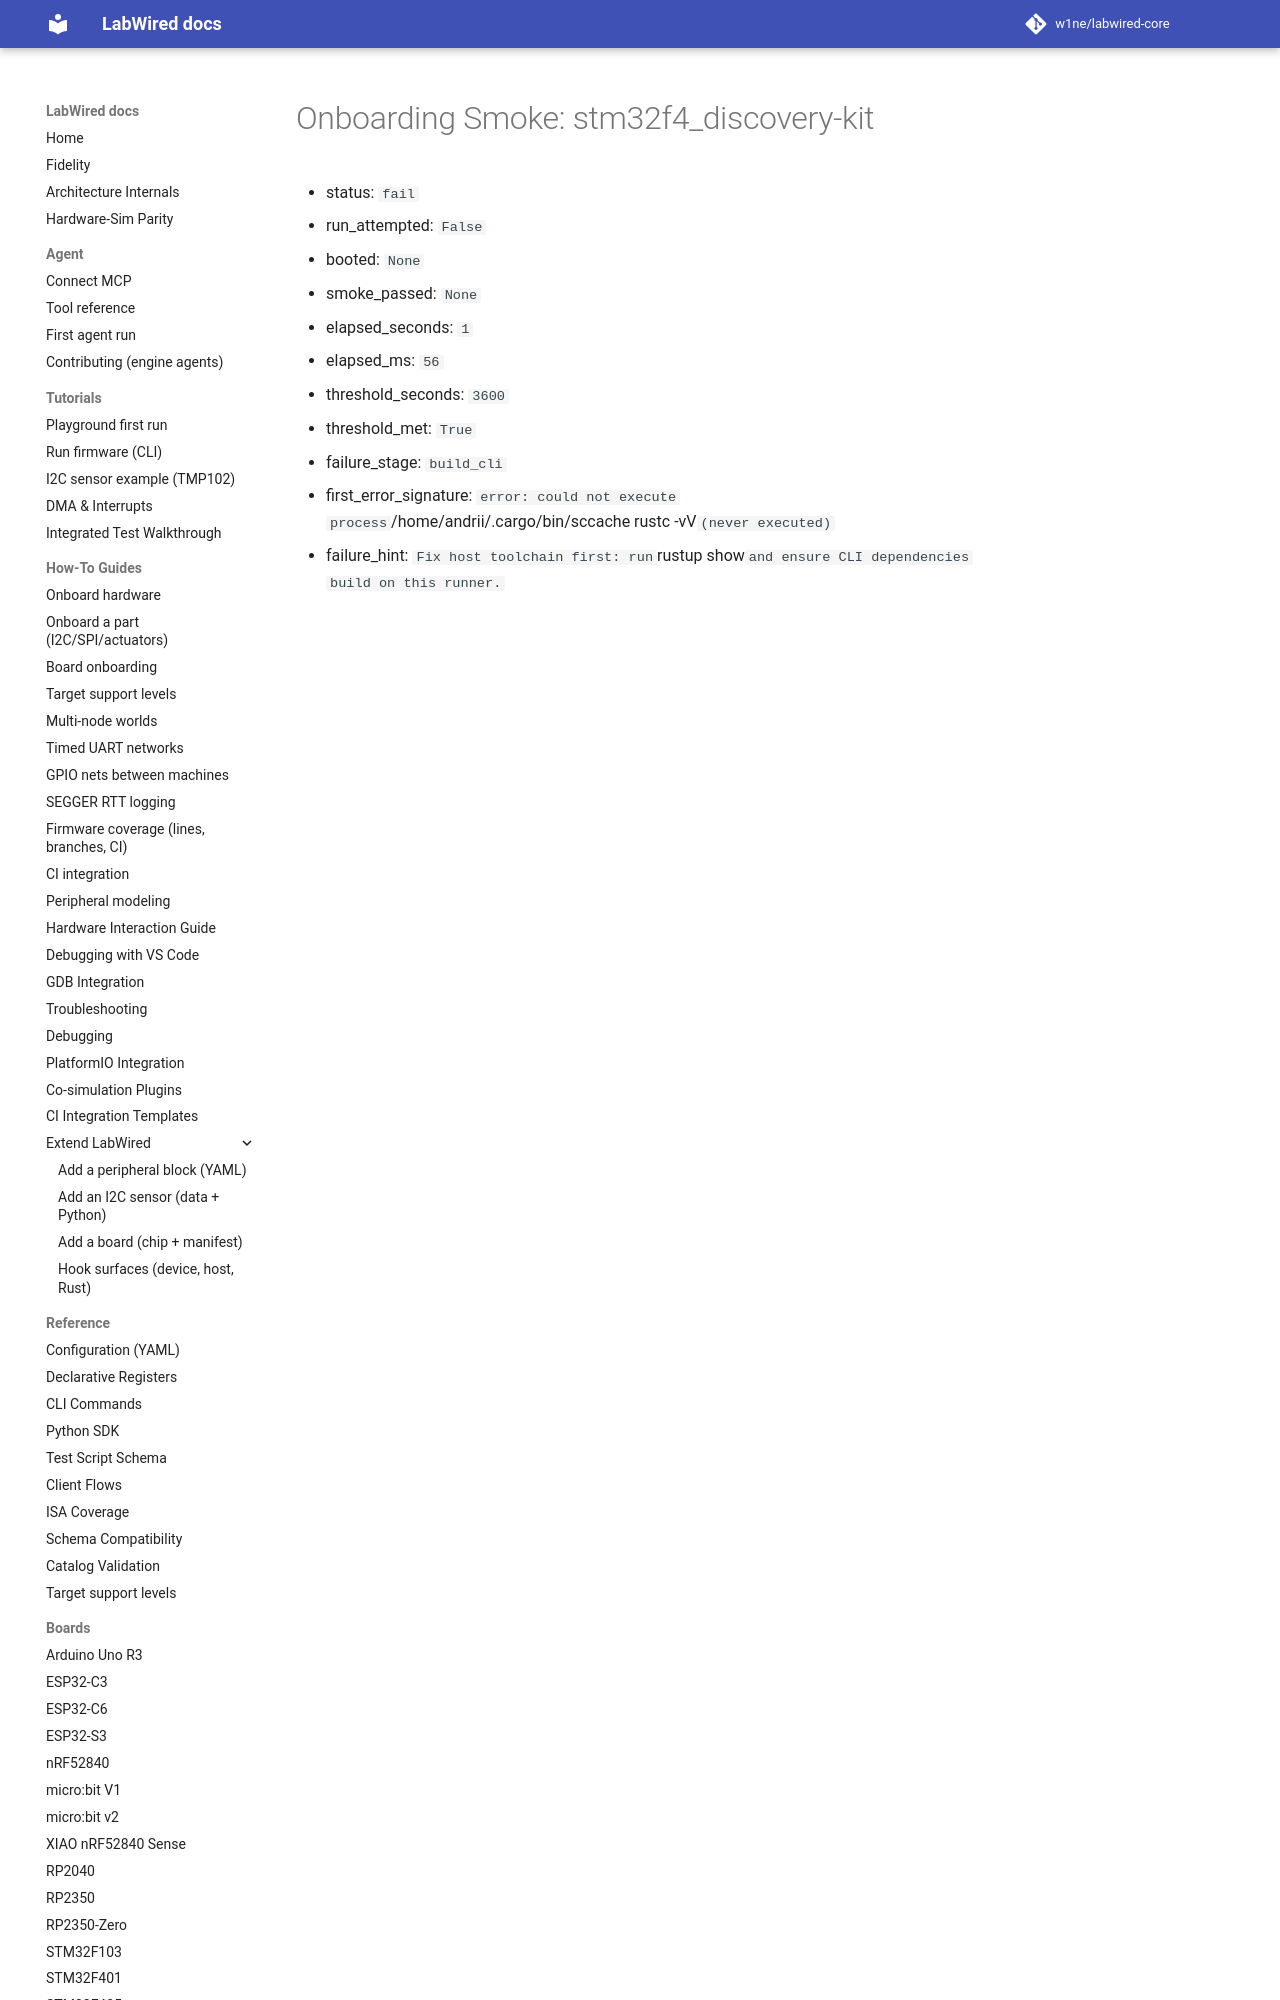

repository: CrispStrobe/labwired-core · page: coverage/renode-onboarding/attempt-history/host-sccache/attempt-01/stm32f4_discovery-kit/onboarding-summary/index.html · generator: mkdocs

# Onboarding Smoke: stm32f4_discovery-kit

- status: `fail`
- run_attempted: `False`
- booted: `None`
- smoke_passed: `None`
- elapsed_seconds: `1`
- elapsed_ms: `56`
- threshold_seconds: `3600`
- threshold_met: `Tru
